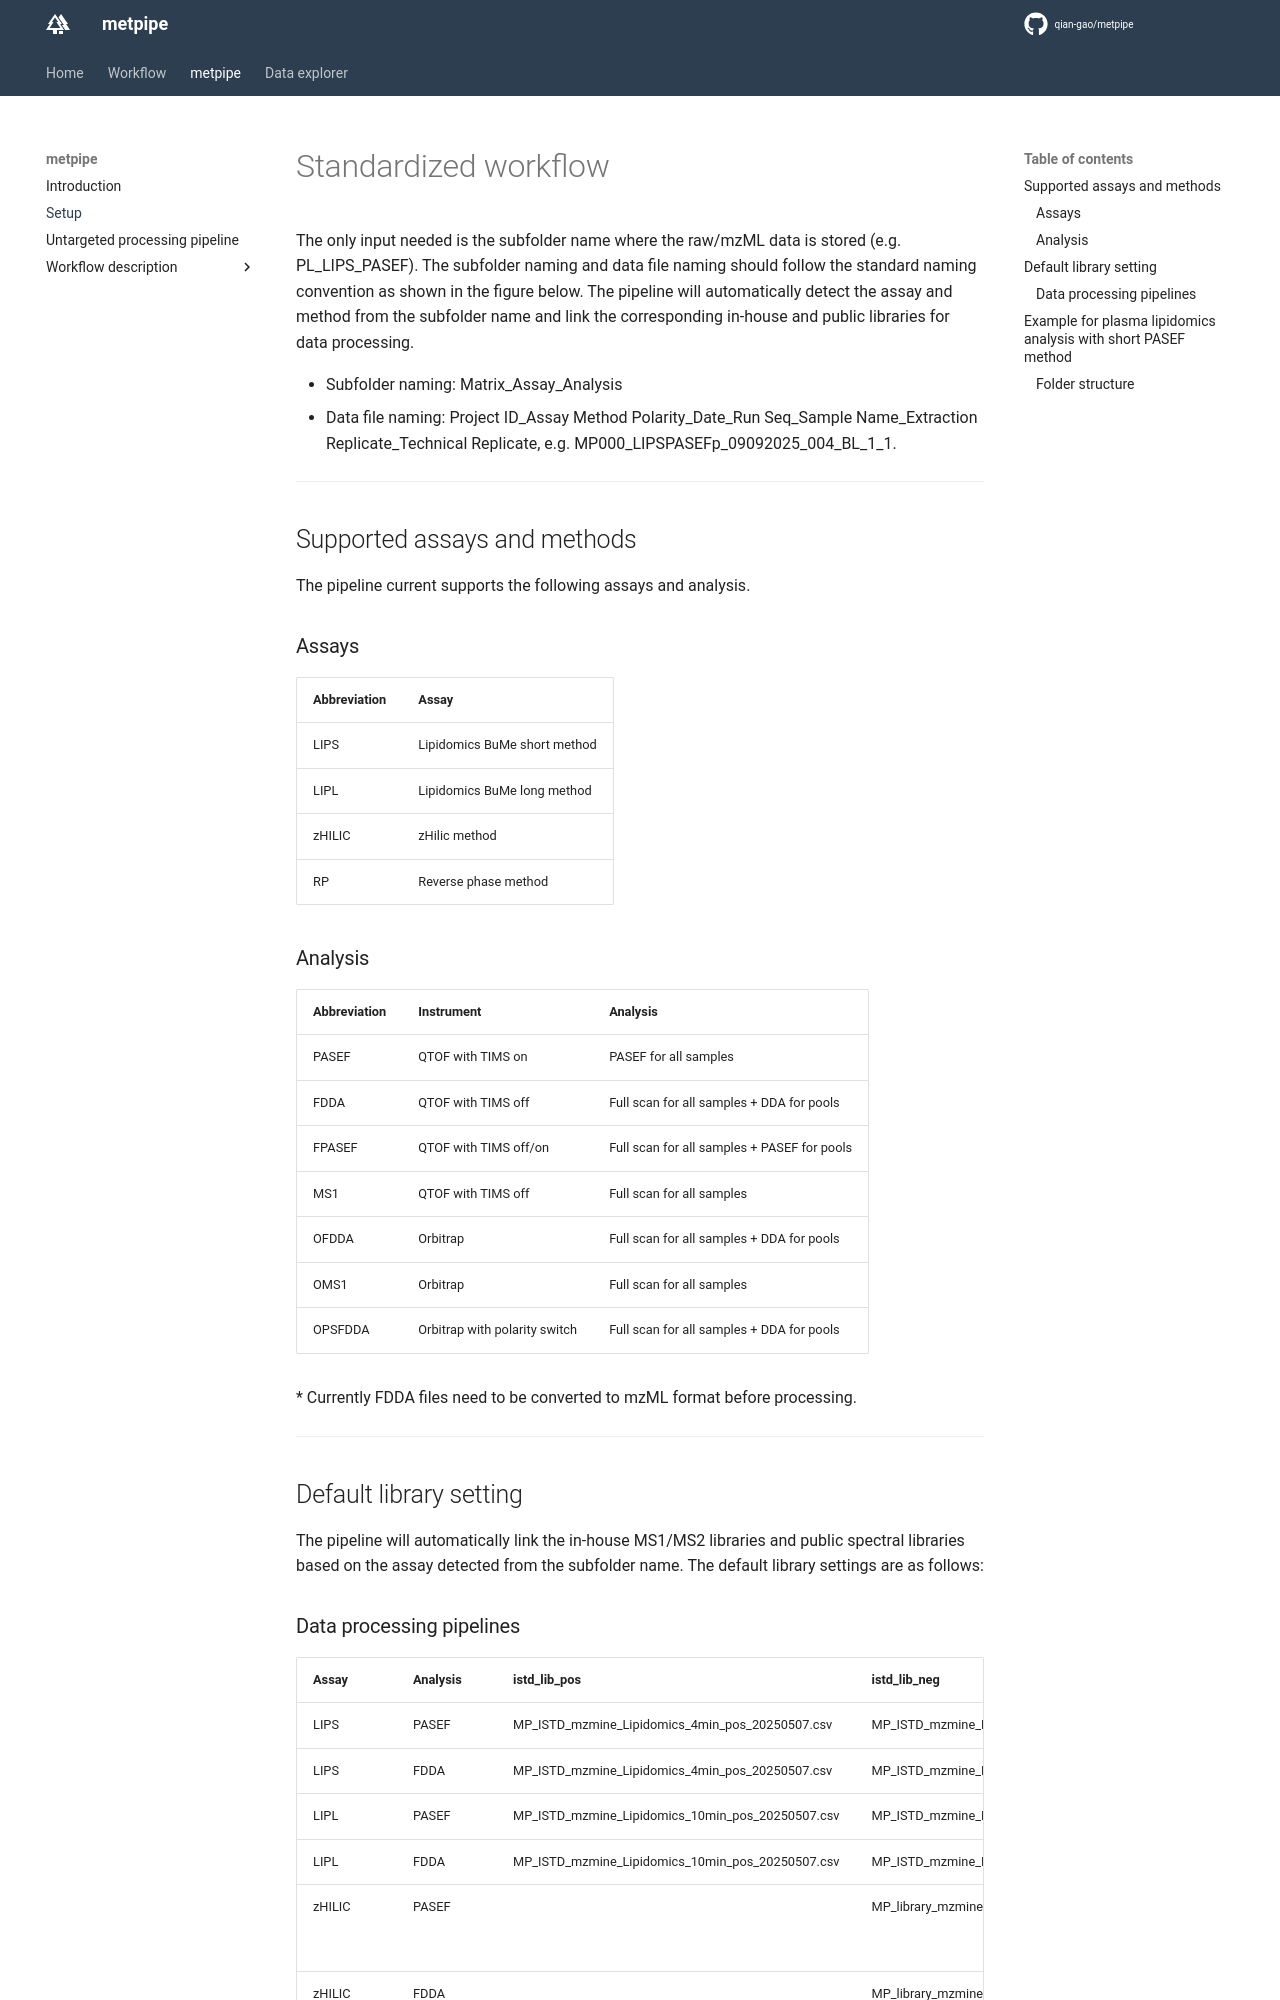

repository: qian-gao/metpipe_docs · page: metpipe/setup/index.html · generator: mkdocs

# Standardized workflow

The only input needed is the subfolder name where the raw/mzML data is stored (e.g. PL_LIPS_PASEF). The subfolder naming and data file naming should follow the standard naming convention as shown in the figure below. The pipeline will automatically detect the assay and method from the subfolder name and link the corresponding in-house and public libraries for data processing.

-   Subfolder naming: Matrix_Assay_Analysis
-   Data file naming: Project ID_Assay Method Polarity_Date_Run Seq_Sample Name_Extraction Replicate_Technical Replicate, e.g. MP000_LIPSPASEFp_09092025_004_BL_1_1.

------------------------------------------------------------------------

## Supported assays and methods

The pipeline current supports the following assays and analysis.

### Assays

| Abbreviation | Assay                        |
|--------------|------------------------------|
| LIPS         | Lipidomics BuMe short method |
| LIPL         | Lipidomics BuMe long method  |
| zHILIC       | zHilic method                |
| RP           | Reverse phase method         |

### Analysis

| Abbreviation | Instrument | Analysis |
|------------------------|------------------------|------------------------|
| PASEF | QTOF with TIMS on | PASEF for all samples |
| FDDA | QTOF with TIMS off | Full scan for all samples + DDA for pools |
| FPASEF | QTOF with TIMS off/on | Full scan for all samples + PASEF for pools |
| MS1 | QTOF with TIMS off | Full scan for all samples |
| OFDDA | Orbitrap | Full scan for all samples + DDA for pools |
| OMS1 | Orbitrap | Full scan for all samples |
| OPSFDDA | Orbitrap with polarity switch | Full scan for all samples + DDA for pools |

\* Currently FDDA files need to be converted to mzML format before processing.

------------------------------------------------------------------------

## Default library setting

The pipeline will automatically link the in-house MS1/MS2 libraries and public spectral libraries based on the assay detected from the subfolder name. The default library settings are as follows:
